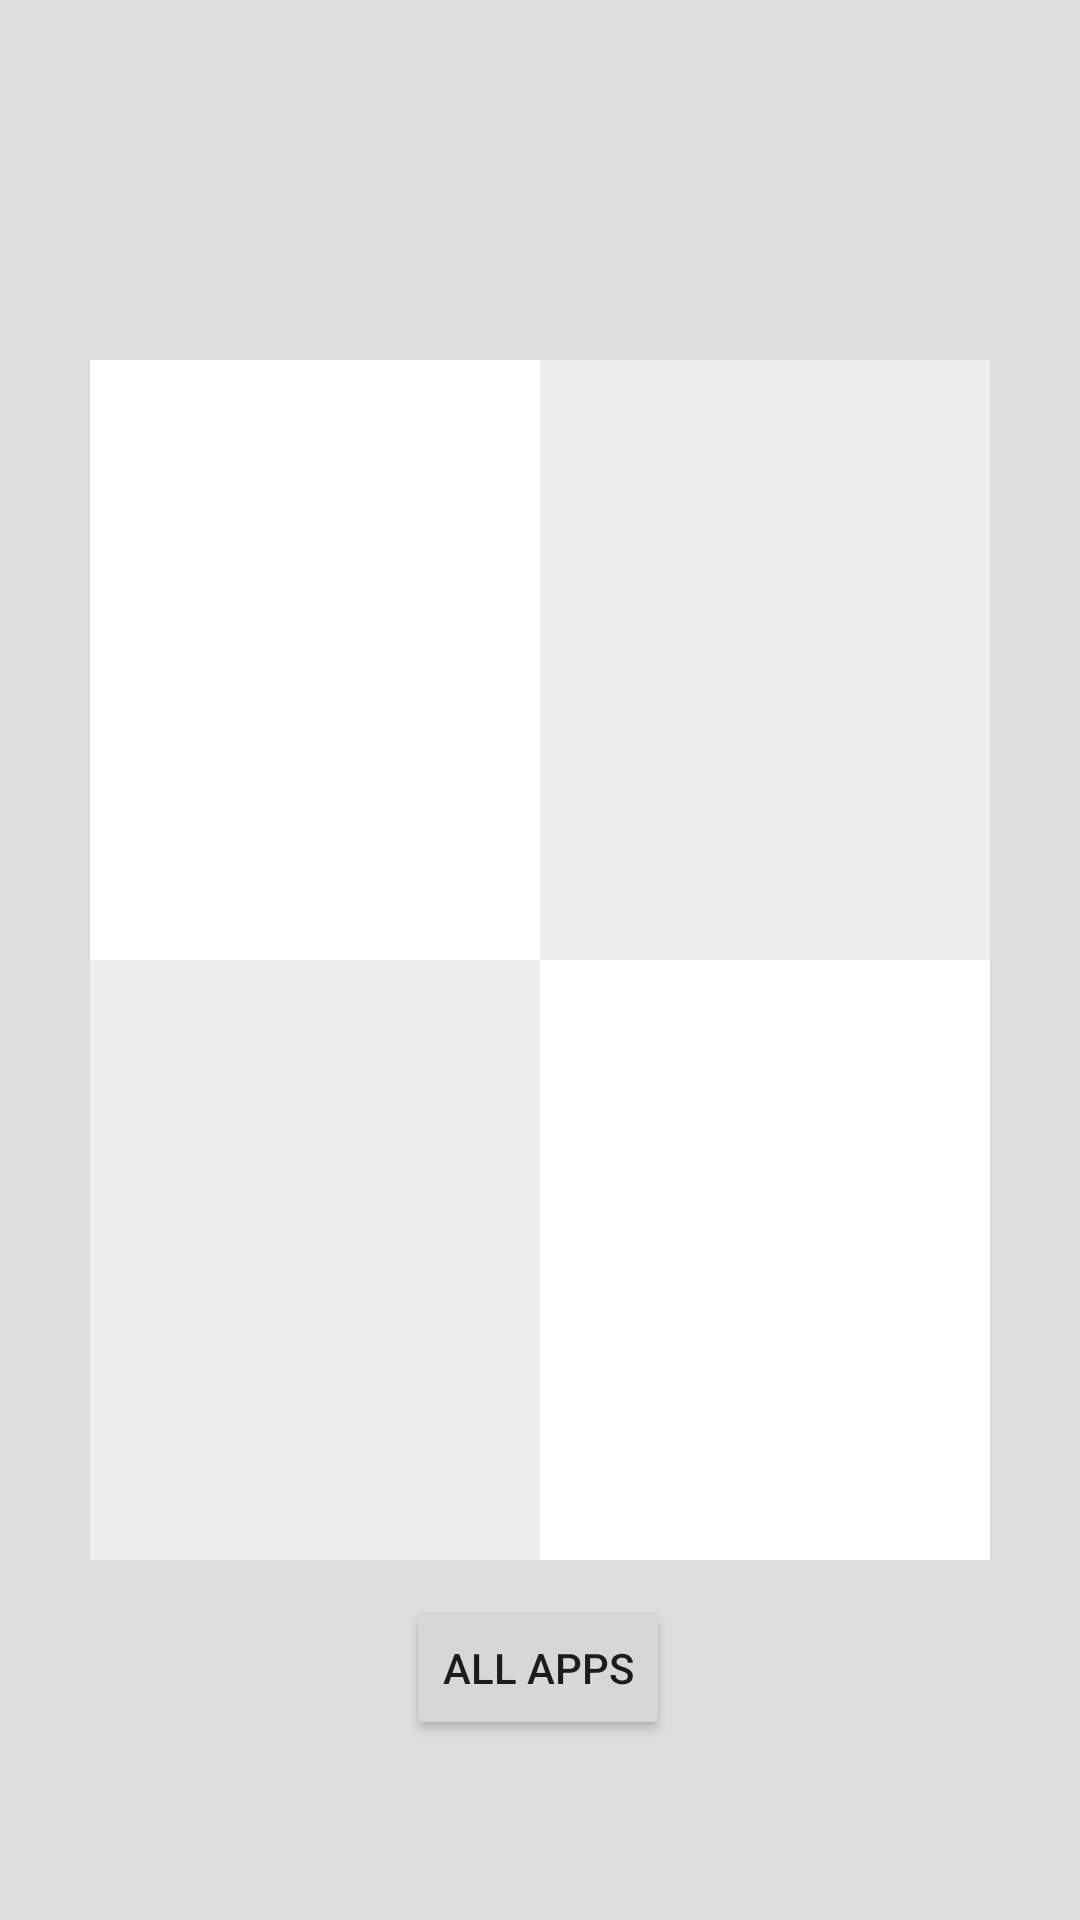

Layout XML and referenced resources for this Android screen:
<!-- AndroidManifest.xml: application theme Theme.LauncherTest1 -->
<!-- res/layout/activity_main.xml -->
<?xml version="1.0" encoding="utf-8"?>
<androidx.constraintlayout.widget.ConstraintLayout xmlns:android="http://schemas.android.com/apk/res/android"
    xmlns:app="http://schemas.android.com/apk/res-auto"
    xmlns:tools="http://schemas.android.com/tools"
    android:id="@+id/layout"
    android:layout_width="match_parent"
    android:layout_height="match_parent"
    tools:context=".MainActivity"
    android:background="#DDD">

    <Button
        android:id="@+id/menuButton"
        android:layout_width="wrap_content"
        android:layout_height="wrap_content"
        android:layout_marginBottom="60dp"
        android:onClick="onMenuClick"
        android:text="All Apps"
        app:layout_constraintBottom_toBottomOf="parent"
        app:layout_constraintEnd_toEndOf="parent"
        app:layout_constraintHorizontal_bias="0.498"
        app:layout_constraintStart_toStartOf="parent" />


    <androidx.constraintlayout.widget.ConstraintLayout
        android:id="@+id/box_holder"
        android:layout_width="wrap_content"
        android:layout_height="wrap_content"

        app:layout_constraintBottom_toBottomOf="parent"
        app:layout_constraintEnd_toEndOf="parent"
        app:layout_constraintStart_toStartOf="parent"
        app:layout_constraintTop_toTopOf="parent">

        <androidx.constraintlayout.widget.ConstraintLayout
            android:id="@+id/tl_box"
            android:layout_width="150dp"
            android:layout_height="200dp"
            app:layout_constraintStart_toStartOf="parent"
            app:layout_constraintTop_toTopOf="parent"
            android:background="@color/white">

        </androidx.constraintlayout.widget.ConstraintLayout>

        <androidx.constraintlayout.widget.ConstraintLayout
            android:id="@+id/tr_box"
            android:layout_width="150dp"
            android:layout_height="200dp"
            app:layout_constraintEnd_toEndOf="parent"
            app:layout_constraintStart_toEndOf="@+id/tl_box"
            app:layout_constraintTop_toTopOf="parent"
            android:background="#EEE">

        </androidx.constraintlayout.widget.ConstraintLayout>

        <androidx.constraintlayout.widget.ConstraintLayout
            android:id="@+id/br_box"
            android:layout_width="150dp"
            android:layout_height="200dp"
            app:layout_constraintBottom_toBottomOf="parent"
            app:layout_constraintEnd_toEndOf="parent"
            app:layout_constraintStart_toEndOf="@+id/bl_box"
            app:layout_constraintTop_toBottomOf="@+id/tr_box"
            android:background="@color/white">

        </androidx.constraintlayout.widget.ConstraintLayout>

        <androidx.constraintlayout.widget.ConstraintLayout
            android:id="@+id/bl_box"
            android:layout_width="150dp"
            android:layout_height="200dp"
            app:layout_constraintBottom_toBottomOf="parent"
            app:layout_constraintStart_toStartOf="parent"
            app:layout_constraintTop_toBottomOf="@+id/tl_box"
            android:background="#EEE">

        </androidx.constraintlayout.widget.ConstraintLayout>


    </androidx.constraintlayout.widget.ConstraintLayout>



</androidx.constraintlayout.widget.ConstraintLayout>
<!-- resources referenced by this layout -->
<resources>
  <color name="white">#FFFFFFFF</color>
  <style name="Theme.LauncherTest1" parent="Theme.MaterialComponents.DayNight.DarkActionBar">
          
          <item name="colorPrimary">@color/purple_500</item>
          <item name="colorPrimaryVariant">@color/purple_700</item>
          <item name="colorOnPrimary">@color/white</item>
          
          <item name="colorSecondary">@color/teal_200</item>
          <item name="colorSecondaryVariant">@color/teal_700</item>
          <item name="colorOnSecondary">@color/black</item>
          
          <item name="android:statusBarColor">@android:color/transparent</item>
          <item name="android:navigationBarColor">@android:color/transparent</item>
          
          <item name="android:windowShowWallpaper">true</item>
          <item name="android:windowBackground">@android:color/transparent</item>
      </style>
  <color name="purple_500">#FF6200EE</color>
  <color name="purple_700">#FF3700B3</color>
  <color name="teal_200">#FF03DAC5</color>
  <color name="teal_700">#FF018786</color>
  <color name="black">#FF000000</color>
</resources>
